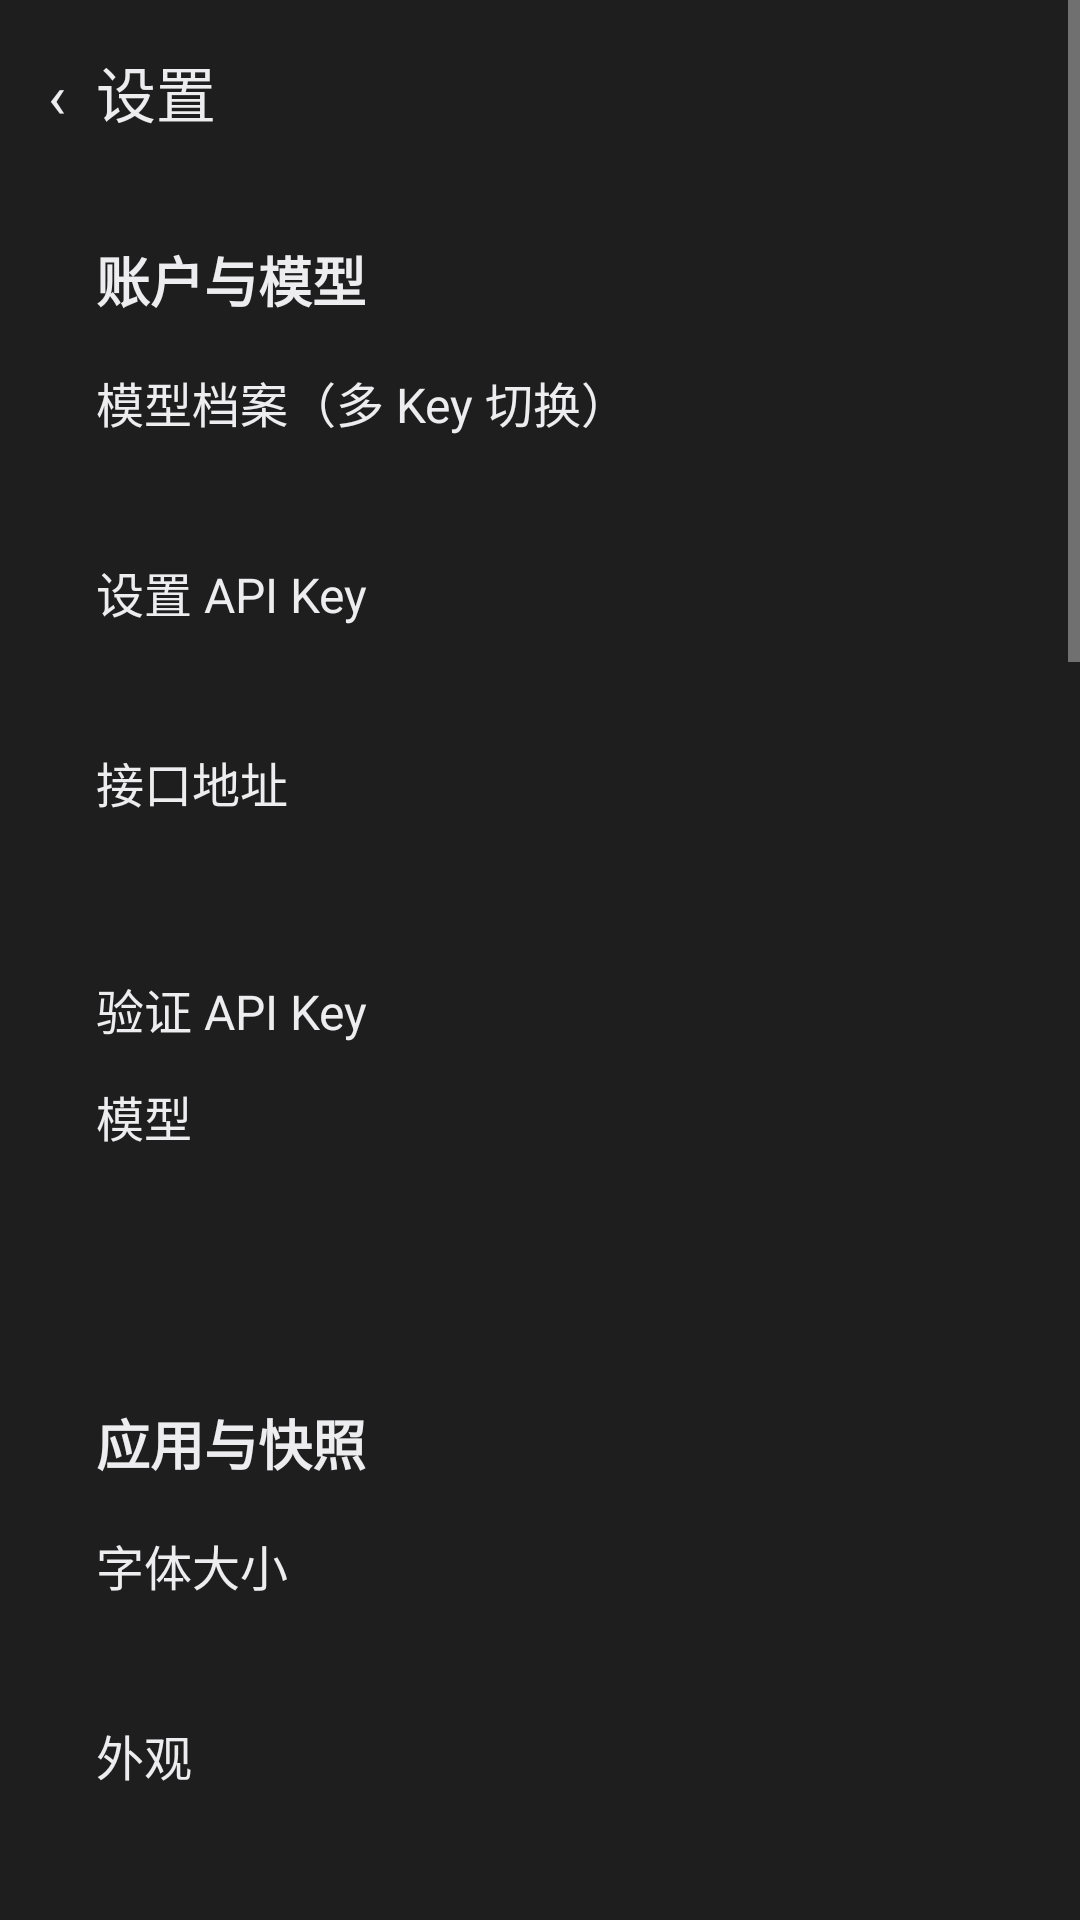

Here is an Android app screen rendered from its layout file. Give the layout XML and the strings, colors and styles it references.
<!-- AndroidManifest.xml: application theme android:Theme.Material.NoActionBar -->
<!-- res/layout/activity_settings.xml -->
<?xml version="1.0" encoding="utf-8"?>
<ScrollView xmlns:android="http://schemas.android.com/apk/res/android" android:layout_width="match_parent" android:layout_height="match_parent" android:fitsSystemWindows="true" android:background="@color/surface">
 <LinearLayout android:layout_width="match_parent" android:layout_height="wrap_content" android:orientation="vertical" android:padding="16dp">
  <TextView android:id="@+id/back" android:layout_width="match_parent" android:layout_height="48dp" android:text="‹  设置" android:textColor="@color/text" android:textSize="20sp" />
  <LinearLayout android:id="@+id/card_account" android:layout_width="match_parent" android:layout_height="wrap_content" android:orientation="vertical" android:layout_marginBottom="12dp" android:padding="16dp">
   <TextView android:layout_width="match_parent" android:layout_height="wrap_content" android:layout_marginBottom="16dp" android:text="账户与模型" android:textColor="@color/text" android:textSize="18sp" android:textStyle="bold" />
   <TextView android:id="@+id/row_profiles" android:layout_width="match_parent" android:layout_height="wrap_content" android:text="模型档案（多 Key 切换）" android:textColor="@color/text" android:textSize="16sp" />
   <TextView android:id="@+id/profiles_value" android:layout_width="match_parent" android:layout_height="wrap_content" android:layout_marginTop="3dp" android:layout_marginBottom="18dp" android:textColor="@color/text_dim" />
   <TextView android:id="@+id/row_api_key" android:layout_width="match_parent" android:layout_height="wrap_content" android:text="设置 API Key" android:textColor="@color/text" android:textSize="16sp" />
   <TextView android:id="@+id/api_key_value" android:layout_width="match_parent" android:layout_height="wrap_content" android:layout_marginTop="3dp" android:layout_marginBottom="18dp" android:textColor="@color/text_dim" />
   <TextView android:id="@+id/row_origin" android:layout_width="match_parent" android:layout_height="wrap_content" android:text="接口地址" android:textColor="@color/text" android:textSize="16sp" />
   <TextView android:id="@+id/origin_value" android:layout_width="match_parent" android:layout_height="wrap_content" android:layout_marginTop="3dp" android:layout_marginBottom="18dp" android:textColor="@color/text_dim" />
   <TextView android:id="@+id/row_verify" android:layout_width="match_parent" android:layout_height="48dp" android:gravity="center_vertical" android:text="验证 API Key" android:textColor="@color/text" android:textSize="16sp" />
   <TextView android:id="@+id/row_model" android:layout_width="match_parent" android:layout_height="wrap_content" android:text="模型" android:textColor="@color/text" android:textSize="16sp" />
   <TextView android:id="@+id/model_value" android:layout_width="match_parent" android:layout_height="wrap_content" android:layout_marginTop="3dp" android:layout_marginBottom="18dp" android:textColor="@color/text_dim" />
  </LinearLayout>
  <LinearLayout android:id="@+id/card_app" android:layout_width="match_parent" android:layout_height="wrap_content" android:orientation="vertical" android:layout_marginBottom="12dp" android:padding="16dp">
   <TextView android:layout_width="match_parent" android:layout_height="wrap_content" android:layout_marginBottom="16dp" android:text="应用与快照" android:textColor="@color/text" android:textSize="18sp" android:textStyle="bold" />
   <TextView android:id="@+id/row_font" android:layout_width="match_parent" android:layout_height="wrap_content" android:text="字体大小" android:textColor="@color/text" android:textSize="16sp" />
   <TextView android:id="@+id/font_value" android:layout_width="match_parent" android:layout_height="wrap_content" android:layout_marginTop="3dp" android:layout_marginBottom="18dp" android:textColor="@color/text_dim" />
   <TextView android:id="@+id/row_theme" android:layout_width="match_parent" android:layout_height="wrap_content" android:text="外观" android:textColor="@color/text" android:textSize="16sp" />
   <TextView android:id="@+id/theme_value" android:layout_width="match_parent" android:layout_height="wrap_content" android:layout_marginTop="3dp" android:layout_marginBottom="18dp" android:textColor="@color/text_dim" />
   <TextView android:id="@+id/row_location" android:layout_width="match_parent" android:layout_height="wrap_content" android:text="位置快照" android:textColor="@color/text" android:textSize="16sp" />
   <TextView android:id="@+id/location_value" android:layout_width="match_parent" android:layout_height="wrap_content" android:layout_marginTop="3dp" android:layout_marginBottom="18dp" android:textColor="@color/text_dim" />
   <TextView android:id="@+id/row_language" android:layout_width="match_parent" android:layout_height="wrap_content" android:text="快照语言" android:textColor="@color/text" android:textSize="16sp" />
   <TextView android:id="@+id/language_value" android:layout_width="match_parent" android:layout_height="wrap_content" android:layout_marginTop="3dp" android:layout_marginBottom="18dp" android:textColor="@color/text_dim" />
  </LinearLayout>
  <LinearLayout android:id="@+id/card_context" android:layout_width="match_parent" android:layout_height="wrap_content" android:orientation="vertical" android:layout_marginBottom="12dp" android:padding="16dp">
   <TextView android:layout_width="match_parent" android:layout_height="wrap_content" android:layout_marginBottom="16dp" android:text="上下文与生成" android:textColor="@color/text" android:textSize="18sp" android:textStyle="bold" />
   <TextView android:id="@+id/row_auto_compact" android:layout_width="match_parent" android:layout_height="wrap_content" android:text="自动压缩上下文" android:textColor="@color/text" android:textSize="16sp" />
   <TextView android:id="@+id/auto_compact_value" android:layout_width="match_parent" android:layout_height="wrap_content" android:layout_marginTop="3dp" android:layout_marginBottom="18dp" android:textColor="@color/text_dim" />
   <TextView android:id="@+id/row_compact_style" android:layout_width="match_parent" android:layout_height="wrap_content" android:text="压缩风格" android:textColor="@color/text" android:textSize="16sp" />
   <TextView android:id="@+id/compact_style_value" android:layout_width="match_parent" android:layout_height="wrap_content" android:layout_marginTop="3dp" android:layout_marginBottom="18dp" android:textColor="@color/text_dim" />
   <TextView android:id="@+id/row_compact_verify" android:layout_width="match_parent" android:layout_height="wrap_content" android:text="压缩校验（更准，费 token）" android:textColor="@color/text" android:textSize="16sp" />
   <TextView android:id="@+id/compact_verify_value" android:layout_width="match_parent" android:layout_height="wrap_content" android:layout_marginTop="3dp" android:layout_marginBottom="18dp" android:textColor="@color/text_dim" />
   <TextView android:id="@+id/row_context_limit" android:layout_width="match_parent" android:layout_height="wrap_content" android:text="上下文上限" android:textColor="@color/text" android:textSize="16sp" />
   <TextView android:id="@+id/context_limit_value" android:layout_width="match_parent" android:layout_height="wrap_content" android:layout_marginTop="3dp" android:layout_marginBottom="18dp" android:textColor="@color/text_dim" />
   <TextView android:id="@+id/row_temperature" android:layout_width="match_parent" android:layout_height="wrap_content" android:text="温度" android:textColor="@color/text" android:textSize="16sp" />
   <TextView android:id="@+id/temperature_value" android:layout_width="match_parent" android:layout_height="wrap_content" android:layout_marginTop="3dp" android:layout_marginBottom="18dp" android:textColor="@color/text_dim" />
   <TextView android:id="@+id/row_history_thinking" android:layout_width="match_parent" android:layout_height="wrap_content" android:text="历史思考过程发给模型" android:textColor="@color/text" android:textSize="16sp" />
   <TextView android:id="@+id/history_thinking_value" android:layout_width="match_parent" android:layout_height="wrap_content" android:layout_marginTop="3dp" android:layout_marginBottom="18dp" android:textColor="@color/text_dim" />
  </LinearLayout>
  <LinearLayout android:id="@+id/card_experimental" android:layout_width="match_parent" android:layout_height="wrap_content" android:orientation="vertical" android:layout_marginBottom="12dp" android:padding="16dp">
   <TextView android:layout_width="match_parent" android:layout_height="wrap_content" android:layout_marginBottom="16dp" android:text="实验性功能" android:textColor="@color/text" android:textSize="18sp" android:textStyle="bold" />
   <TextView android:id="@+id/row_adaptive_context" android:layout_width="match_parent" android:layout_height="wrap_content" android:text="自适应上下文" android:textColor="@color/text" android:textSize="16sp" />
   <TextView android:id="@+id/adaptive_context_value" android:layout_width="match_parent" android:layout_height="wrap_content" android:layout_marginTop="3dp" android:textColor="@color/text_dim" />
  </LinearLayout>
  <LinearLayout android:id="@+id/card_data" android:layout_width="match_parent" android:layout_height="wrap_content" android:orientation="vertical" android:layout_marginBottom="12dp" android:padding="16dp">
   <TextView android:layout_width="match_parent" android:layout_height="wrap_content" android:layout_marginBottom="16dp" android:text="数据" android:textColor="@color/text" android:textSize="18sp" android:textStyle="bold" />
   <TextView android:id="@+id/row_export" android:layout_width="match_parent" android:layout_height="48dp" android:gravity="center_vertical" android:text="导出历史 ZIP" android:textColor="@color/text" android:textSize="16sp" />
   <TextView android:id="@+id/row_import" android:layout_width="match_parent" android:layout_height="48dp" android:gravity="center_vertical" android:text="导入数据（自动识别）" android:textColor="@color/text" android:textSize="16sp" />
   <TextView android:id="@+id/row_clear" android:layout_width="match_parent" android:layout_height="48dp" android:gravity="center_vertical" android:text="清空会话" android:textColor="@color/text" android:textSize="16sp" />
   <TextView android:id="@+id/row_diag" android:layout_width="match_parent" android:layout_height="wrap_content" android:text="导出诊断日志" android:textColor="@color/text" android:textSize="16sp" />
   <TextView android:id="@+id/diag_value" android:layout_width="match_parent" android:layout_height="wrap_content" android:layout_marginTop="3dp" android:layout_marginBottom="18dp" android:textColor="@color/text_dim" />
  </LinearLayout>
  <LinearLayout android:id="@+id/card_about" android:layout_width="match_parent" android:layout_height="wrap_content" android:orientation="vertical" android:layout_marginBottom="12dp" android:padding="16dp">   <TextView android:layout_width="match_parent" android:layout_height="wrap_content" android:layout_marginBottom="16dp" android:text="关于" android:textColor="@color/text" android:textSize="18sp" android:textStyle="bold" />
<TextView android:layout_width="match_parent" android:layout_height="wrap_content" android:text="原生聊天" android:textColor="@color/text" android:textSize="16sp" /><TextView android:id="@+id/row_changelog" android:layout_width="match_parent" android:layout_height="48dp" android:gravity="center_vertical" android:text="更新日志" android:textColor="@color/text" android:textSize="16sp" /></LinearLayout>
 </LinearLayout>
</ScrollView>
<!-- resources referenced by this layout -->
<resources>
  <color name="surface">#FF1E1E1E</color>
  <color name="text">#FFEDEDEF</color>
  <color name="text_dim">#FF9A9A9E</color>
</resources>
